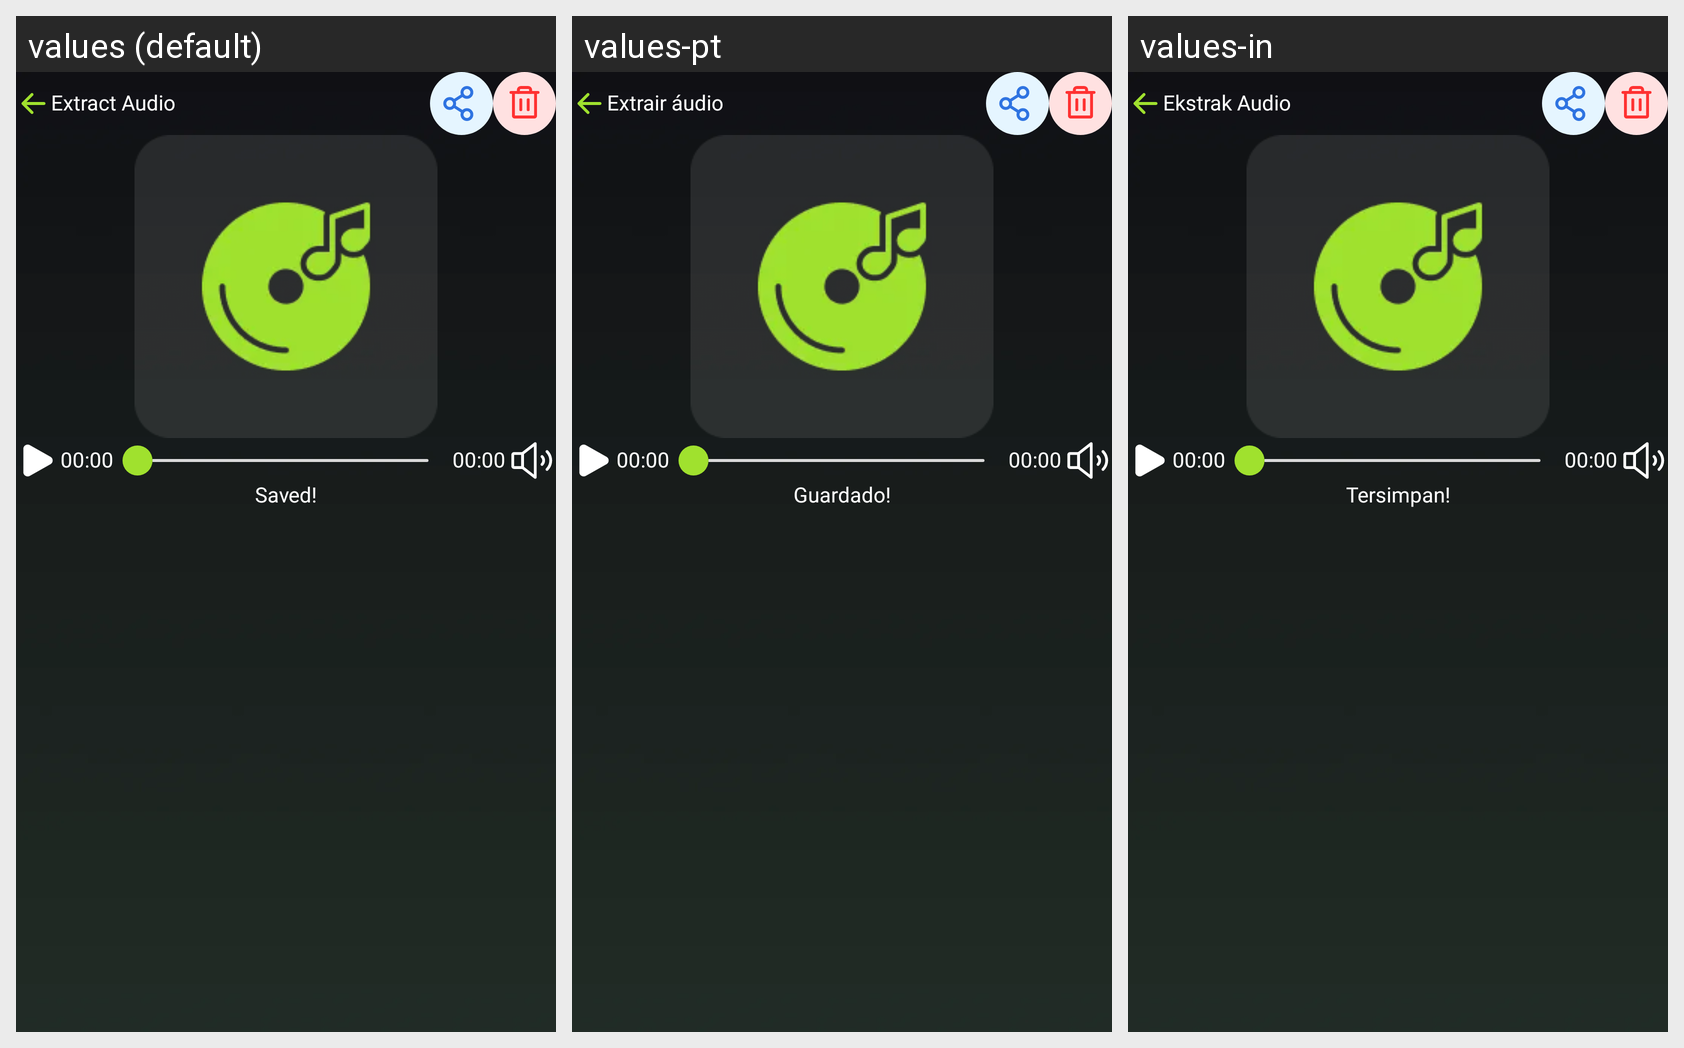

This grid shows one Android layout under several languages. Give, for every string resource on the screen, its name, the default text and each shown locale's text.
Android screen res/layout/activity_result_audio.xml rendered under 3 locales, left to right: values (default), values-pt, values-in. Device: Nexus 5 (rendered at 1080×1920; each locale shown at half size, 540×960, under a caption strip naming it); theme Theme.EditPhotoVideo.
Other locales in the repository, not shown: values-de, values-es, values-fr, values-hi, values-ja, values-vi.
Strings drawn on this screen, with the default value and each locale's value (text and hints the layout hard-codes, and strings that could not be matched under every locale, appear in the picture but are not listed):

extract_audio
  values: Extract Audio
  values-pt: Extrair áudio
  values-in: Ekstrak Audio

saved
  values: Saved!
  values-pt: Guardado!
  values-in: Tersimpan!
